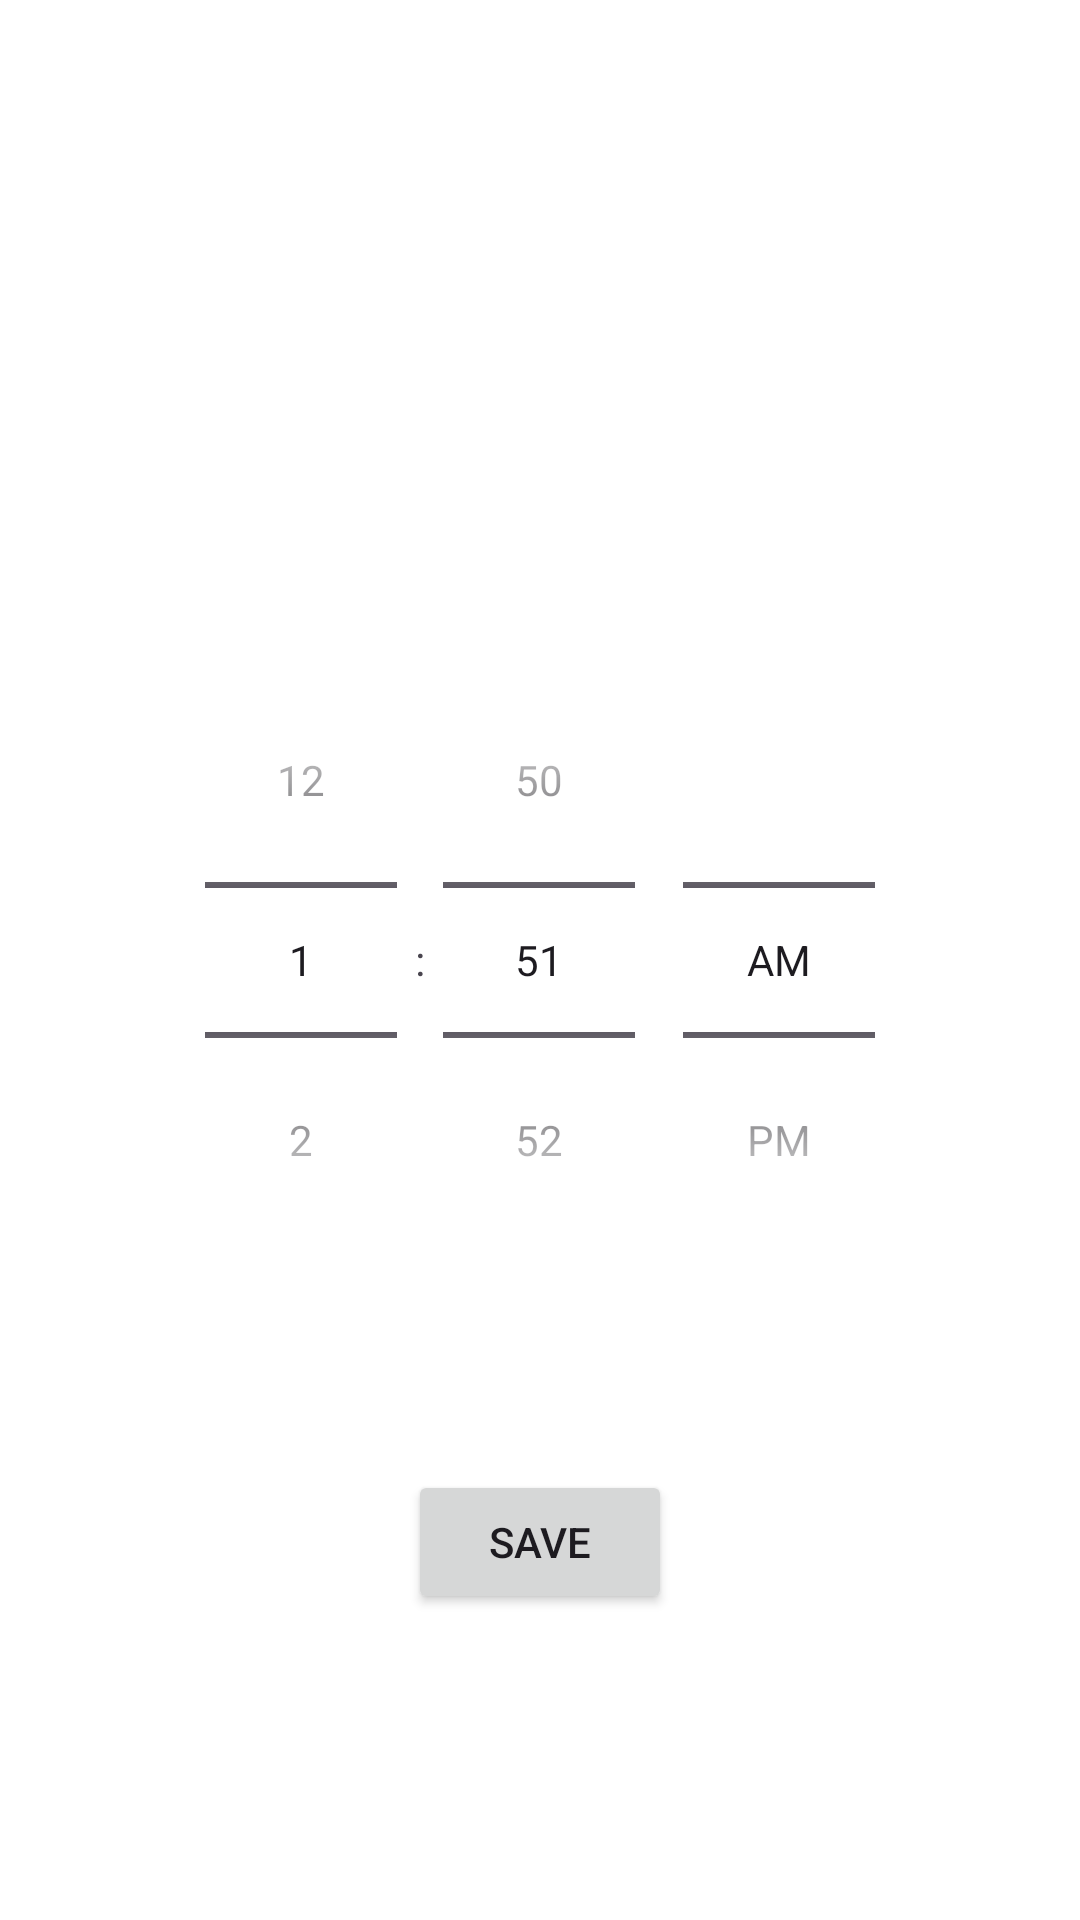

Reconstruct the res/layout file that produces this screen, plus the resources it refers to.
<!-- AndroidManifest.xml: application theme Theme.KeyApp -->
<!-- res/layout/fragment_timepicker.xml -->
<?xml version="1.0" encoding="utf-8"?>
<FrameLayout xmlns:android="http://schemas.android.com/apk/res/android"
    xmlns:app="http://schemas.android.com/apk/res-auto"
    xmlns:tools="http://schemas.android.com/tools"
    android:id="@+id/timepicker"
    android:layout_width="match_parent"
    android:layout_height="match_parent"
    android:background="@color/white"
    tools:context=".MenuBA.ServiceMenu.TimepickerFragment">

    <androidx.constraintlayout.widget.ConstraintLayout
        android:id="@+id/timepick_CL"
        android:layout_width="match_parent"
        android:layout_height="match_parent"
        android:background="@color/white"
        tools:context=".MainActivity">

        <TimePicker
            android:id="@+id/timePicker"
            android:layout_width="wrap_content"
            android:layout_height="wrap_content"
            android:padding="24dp"
            android:timePickerMode="spinner"
            app:layout_constraintBottom_toBottomOf="parent"
            app:layout_constraintEnd_toEndOf="parent"
            app:layout_constraintStart_toStartOf="parent"
            app:layout_constraintTop_toTopOf="parent" />

        <Button
            android:id="@+id/timePickerSaveBtn"
            android:layout_width="wrap_content"
            android:layout_height="wrap_content"
            android:layout_marginStart="16dp"
            android:layout_marginTop="40dp"
            android:layout_marginEnd="16dp"
            android:text="Save"
            app:layout_constraintEnd_toEndOf="parent"
            app:layout_constraintStart_toStartOf="parent"
            app:layout_constraintTop_toBottomOf="@+id/timePicker" />

    </androidx.constraintlayout.widget.ConstraintLayout>
</FrameLayout>
<!-- resources referenced by this layout -->
<resources>
  <color name="white">#FFFFFFFF</color>
  <style name="Theme.KeyApp" parent="Base.Theme.KeyApp" />
  <style name="Base.Theme.KeyApp" parent="Theme.Material3.DayNight.NoActionBar">
          
          
      </style>
</resources>
